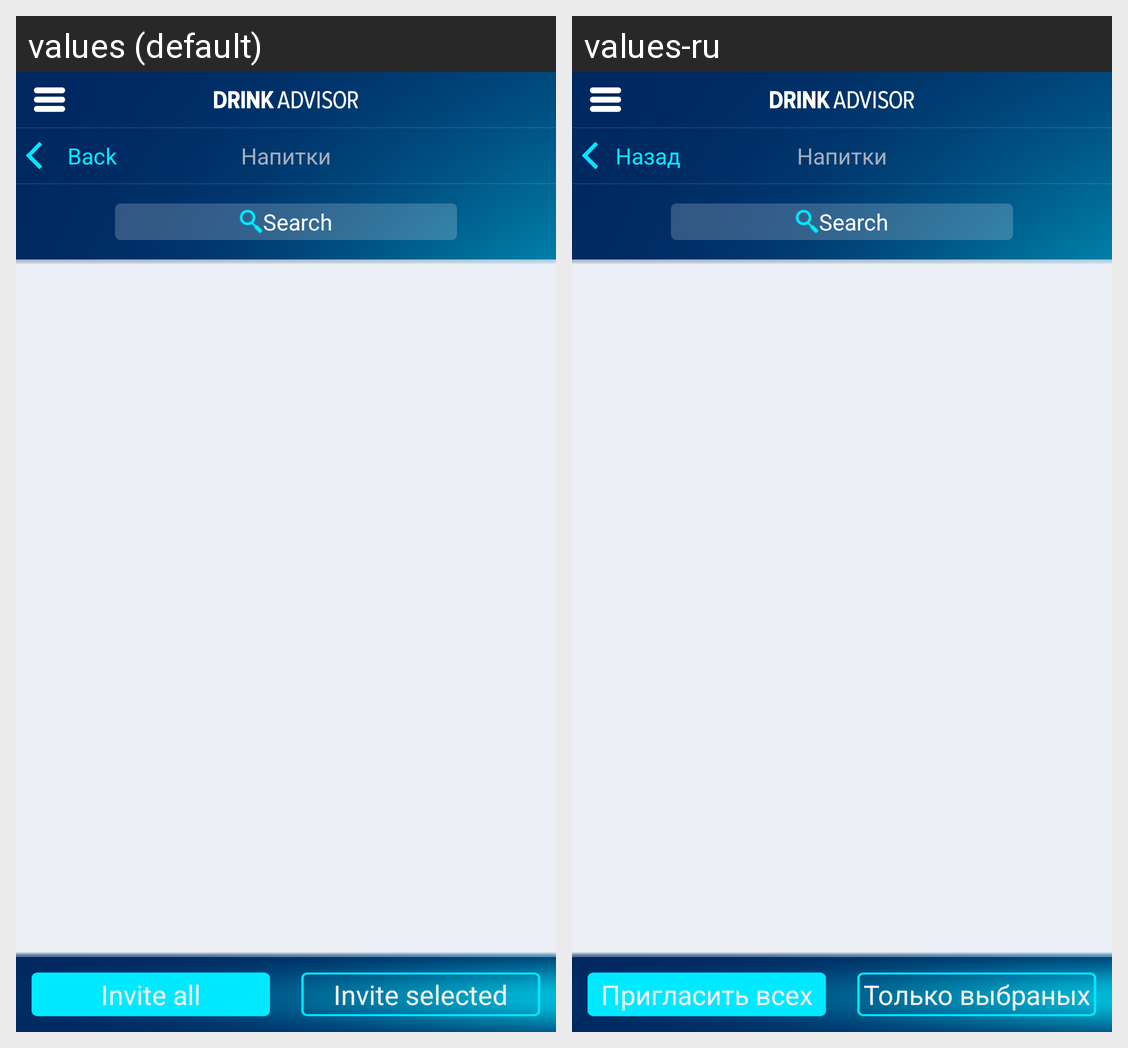

Translations of the strings shown on this Android screen, per locale in the grid:
Android screen res/layout/activity_friends_twitter.xml rendered under 2 locales, left to right: values (default), values-ru. Device: Nexus 5 (rendered at 1080×1920; each locale shown at half size, 540×960, under a caption strip naming it); theme android:Theme.Holo.NoActionBar.Fullscreen.
Strings drawn on this screen, with the default value and each locale's value (text and hints the layout hard-codes, and strings that could not be matched under every locale, appear in the picture but are not listed):

search
  values: Search
  values-ru: Search  [not translated; the default value is used]

invate_all
  values: Invite all
  values-ru: Пригласить всех

invate_selected
  values: Invite selected
  values-ru: Только выбраных

back
  values: Back
  values-ru: Назад
